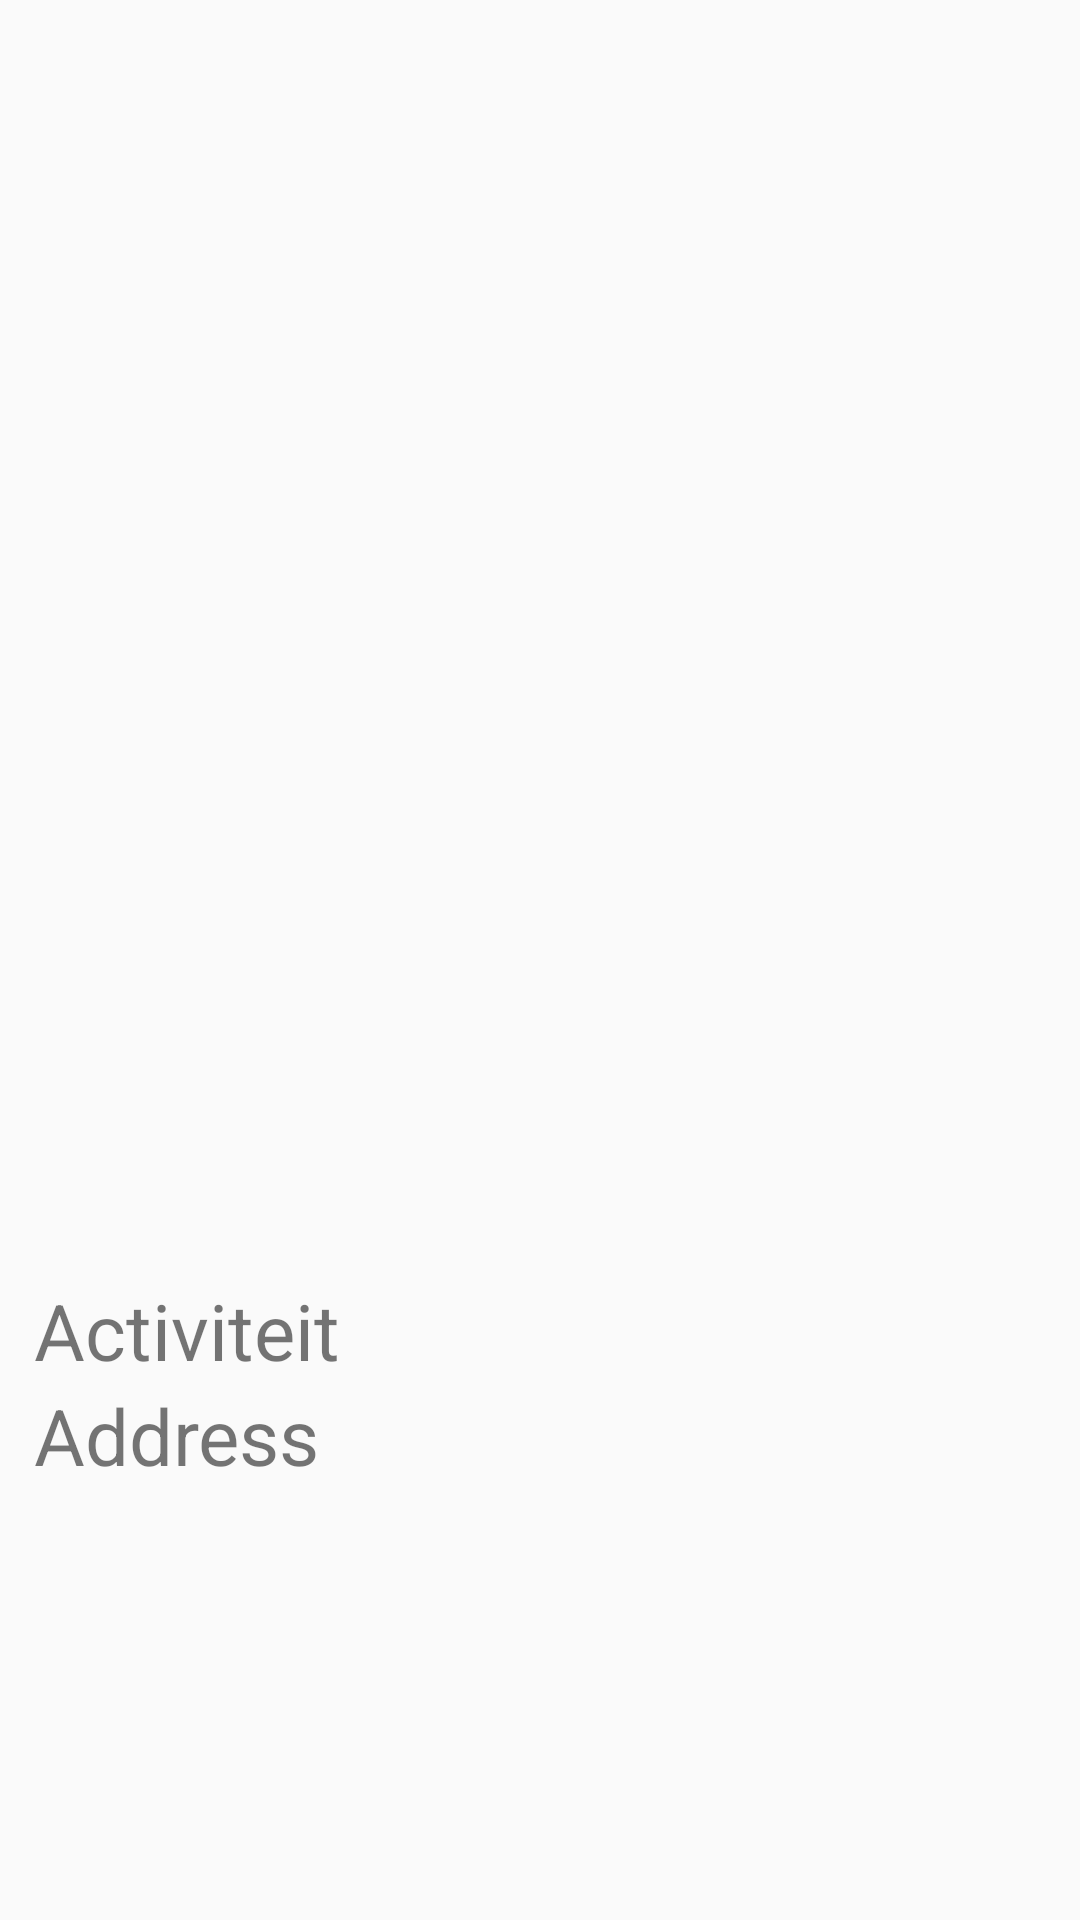

Layout XML and referenced resources for this Android screen:
<!-- AndroidManifest.xml: application theme Theme.MyApplication -->
<!-- res/layout/activity_of_the_day.xml -->
<?xml version="1.0" encoding="utf-8"?>
<androidx.constraintlayout.widget.ConstraintLayout xmlns:android="http://schemas.android.com/apk/res/android"
    xmlns:app="http://schemas.android.com/apk/res-auto"
    xmlns:tools="http://schemas.android.com/tools"
    android:layout_width="match_parent"
    android:layout_height="match_parent"
    tools:context=".ActivityOfTheDay">

    <ImageView
        android:id="@+id/activityOfTheDayBackground"
        android:layout_width="0dp"
        android:layout_height="0dp"
        android:scaleType="centerCrop"
        android:src="@drawable/activity_of_the_day_background"
        app:layout_constraintBottom_toBottomOf="parent"
        app:layout_constraintEnd_toEndOf="parent"
        app:layout_constraintStart_toStartOf="parent"
        app:layout_constraintTop_toTopOf="parent" />

    <ImageView
        android:id="@+id/activityOfTheDayImage"
        android:layout_width="350dp"
        android:layout_height="226dp"
        android:layout_marginTop="200dp"
        android:text="Button"
        app:layout_constraintEnd_toEndOf="parent"
        app:layout_constraintStart_toStartOf="parent"
        app:layout_constraintTop_toTopOf="parent" />

    <TextView
        android:id="@+id/activityOfTheDayPlace"
        android:layout_width="wrap_content"
        android:layout_height="wrap_content"
        android:width="325dp"
        android:maxLines="2"
        android:text="Activiteit"
        android:textSize="26sp"
        app:layout_constraintEnd_toEndOf="@+id/activityOfTheDayImage"
        app:layout_constraintHorizontal_bias="0.25"
        app:layout_constraintStart_toStartOf="@+id/activityOfTheDayImage"
        app:layout_constraintTop_toBottomOf="@+id/activityOfTheDayImage" />

    <TextView
        android:id="@+id/activityOfTheDayAddress"
        android:layout_width="wrap_content"
        android:layout_height="wrap_content"
        android:width="325dp"
        android:maxLines="2"
        android:text="Address"
        android:textSize="26sp"
        app:layout_constraintEnd_toEndOf="@+id/activityOfTheDayImage"
        app:layout_constraintHorizontal_bias="0.25"
        app:layout_constraintStart_toStartOf="@+id/activityOfTheDayImage"
        app:layout_constraintTop_toBottomOf="@+id/activityOfTheDayPlace" />
</androidx.constraintlayout.widget.ConstraintLayout>
<!-- resources referenced by this layout -->
<resources>
  <!-- drawable activity_of_the_day_background (drawable) -->
  <?xml version="1.0" encoding="utf-8"?>
  <bitmap xmlns:android="http://schemas.android.com/apk/res/android"
      android:src="@drawable/activiteitvandedag"
      android:tileMode="repeat" >
  </bitmap>
  <style name="Theme.MyApplication" parent="Theme.AppCompat.DayNight.NoActionBar">
          
          <item name="colorPrimary">@color/purple_500</item>
          <item name="colorPrimaryVariant">@color/purple_700</item>
          <item name="colorOnPrimary">@color/white</item>
          
          <item name="colorSecondary">@color/teal_200</item>
          <item name="colorSecondaryVariant">@color/teal_700</item>
          <item name="colorOnSecondary">@color/black</item>
          
          <item name="android:statusBarColor">?attr/colorPrimaryVariant</item>
      </style>
  <color name="purple_500">#FF6200EE</color>
  <color name="purple_700">#FF3700B3</color>
  <color name="white">#FFFFFFFF</color>
  <color name="teal_200">#FF03DAC5</color>
  <color name="teal_700">#FF018786</color>
  <color name="black">#FF000000</color>
</resources>
